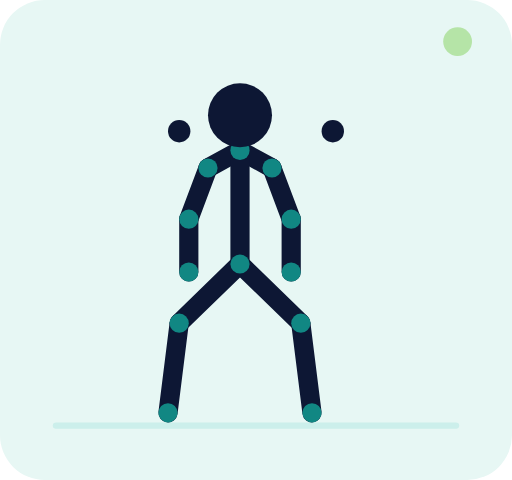
t = 0.00 s
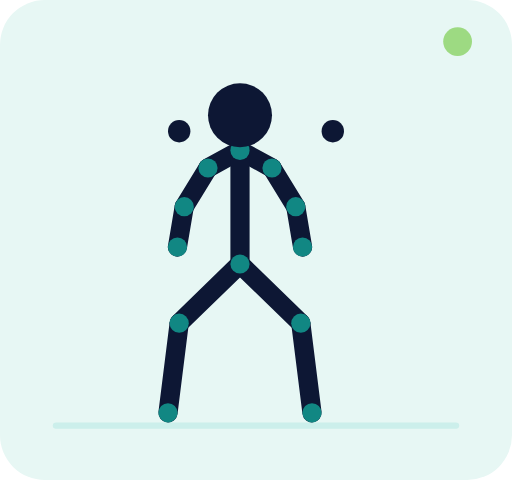
t = 0.30 s
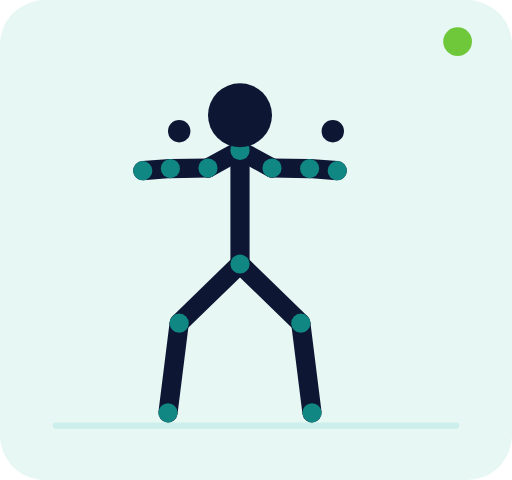
t = 0.90 s
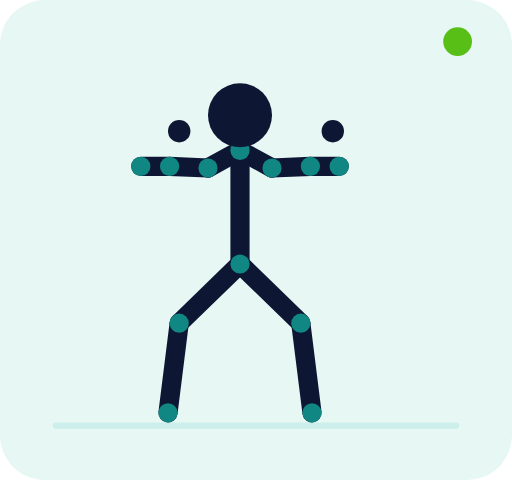
t = 1.20 s
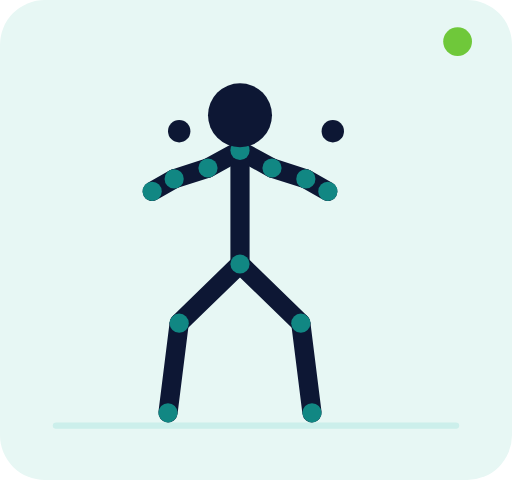
t = 1.50 s
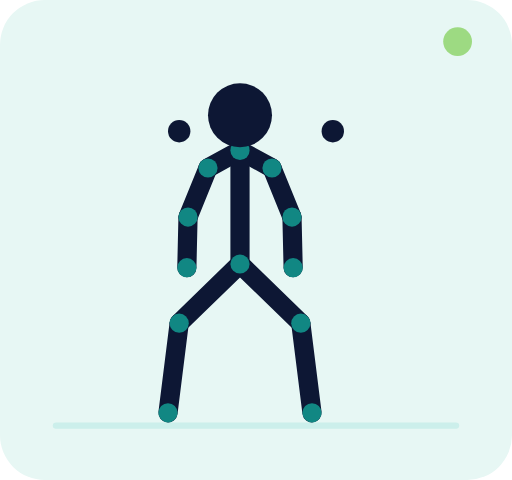
t = 2.10 s

The animated SVG that drew these frames (rendered in a browser with its animation timeline set to each time). Animation: 71 SMIL elements (animate=71); one cycle of 2.40 s, repeats indefinitely.

<svg xmlns="http://www.w3.org/2000/svg" viewBox="0 0 320 300" role="img" aria-labelledby="title desc"><title id="title">Chest press machine</title><desc id="desc">Animation vectorielle en boucle montrant les deux positions principales du mouvement.</desc><rect width="320" height="300" rx="28" fill="#e7f7f4"/><path d="M35 266h250" stroke="#ccefeb" stroke-width="4" stroke-linecap="round"/><g fill="#0d1734"><circle cx="112" cy="82" r="7"/><circle cx="208" cy="82" r="7"/></g><g><line x1="150" y1="94" x2="130" y2="105" stroke="#0d1734" stroke-width="12" stroke-linecap="round"><animate attributeName="x1" values="150;150;150" dur="2.4s" repeatCount="indefinite" keyTimes="0;.5;1" calcMode="spline" keySplines=".4 0 .2 1;.4 0 .2 1"/><animate attributeName="y1" values="94;94;94" dur="2.4s" repeatCount="indefinite" keyTimes="0;.5;1" calcMode="spline" keySplines=".4 0 .2 1;.4 0 .2 1"/><animate attributeName="x2" values="130;130;130" dur="2.4s" repeatCount="indefinite" keyTimes="0;.5;1" calcMode="spline" keySplines=".4 0 .2 1;.4 0 .2 1"/><animate attributeName="y2" values="105;105;105" dur="2.4s" repeatCount="indefinite" keyTimes="0;.5;1" calcMode="spline" keySplines=".4 0 .2 1;.4 0 .2 1"/></line><line x1="150" y1="94" x2="170" y2="105" stroke="#0d1734" stroke-width="12" stroke-linecap="round"><animate attributeName="x1" values="150;150;150" dur="2.4s" repeatCount="indefinite" keyTimes="0;.5;1" calcMode="spline" keySplines=".4 0 .2 1;.4 0 .2 1"/><animate attributeName="y1" values="94;94;94" dur="2.4s" repeatCount="indefinite" keyTimes="0;.5;1" calcMode="spline" keySplines=".4 0 .2 1;.4 0 .2 1"/><animate attributeName="x2" values="170;170;170" dur="2.4s" repeatCount="indefinite" keyTimes="0;.5;1" calcMode="spline" keySplines=".4 0 .2 1;.4 0 .2 1"/><animate attributeName="y2" values="105;105;105" dur="2.4s" repeatCount="indefinite" keyTimes="0;.5;1" calcMode="spline" keySplines=".4 0 .2 1;.4 0 .2 1"/></line><line x1="150" y1="94" x2="150" y2="165" stroke="#0d1734" stroke-width="12" stroke-linecap="round"><animate attributeName="x1" values="150;150;150" dur="2.4s" repeatCount="indefinite" keyTimes="0;.5;1" calcMode="spline" keySplines=".4 0 .2 1;.4 0 .2 1"/><animate attributeName="y1" values="94;94;94" dur="2.4s" repeatCount="indefinite" keyTimes="0;.5;1" calcMode="spline" keySplines=".4 0 .2 1;.4 0 .2 1"/><animate attributeName="x2" values="150;150;150" dur="2.4s" repeatCount="indefinite" keyTimes="0;.5;1" calcMode="spline" keySplines=".4 0 .2 1;.4 0 .2 1"/><animate attributeName="y2" values="165;165;165" dur="2.4s" repeatCount="indefinite" keyTimes="0;.5;1" calcMode="spline" keySplines=".4 0 .2 1;.4 0 .2 1"/></line><line x1="130" y1="105" x2="118" y2="137" stroke="#0d1734" stroke-width="12" stroke-linecap="round"><animate attributeName="x1" values="130;130;130" dur="2.4s" repeatCount="indefinite" keyTimes="0;.5;1" calcMode="spline" keySplines=".4 0 .2 1;.4 0 .2 1"/><animate attributeName="y1" values="105;105;105" dur="2.4s" repeatCount="indefinite" keyTimes="0;.5;1" calcMode="spline" keySplines=".4 0 .2 1;.4 0 .2 1"/><animate attributeName="x2" values="118;106;118" dur="2.4s" repeatCount="indefinite" keyTimes="0;.5;1" calcMode="spline" keySplines=".4 0 .2 1;.4 0 .2 1"/><animate attributeName="y2" values="137;104;137" dur="2.4s" repeatCount="indefinite" keyTimes="0;.5;1" calcMode="spline" keySplines=".4 0 .2 1;.4 0 .2 1"/></line><line x1="118" y1="137" x2="118" y2="170" stroke="#0d1734" stroke-width="12" stroke-linecap="round"><animate attributeName="x1" values="118;106;118" dur="2.4s" repeatCount="indefinite" keyTimes="0;.5;1" calcMode="spline" keySplines=".4 0 .2 1;.4 0 .2 1"/><animate attributeName="y1" values="137;104;137" dur="2.4s" repeatCount="indefinite" keyTimes="0;.5;1" calcMode="spline" keySplines=".4 0 .2 1;.4 0 .2 1"/><animate attributeName="x2" values="118;88;118" dur="2.4s" repeatCount="indefinite" keyTimes="0;.5;1" calcMode="spline" keySplines=".4 0 .2 1;.4 0 .2 1"/><animate attributeName="y2" values="170;104;170" dur="2.4s" repeatCount="indefinite" keyTimes="0;.5;1" calcMode="spline" keySplines=".4 0 .2 1;.4 0 .2 1"/></line><line x1="170" y1="105" x2="182" y2="137" stroke="#0d1734" stroke-width="12" stroke-linecap="round"><animate attributeName="x1" values="170;170;170" dur="2.4s" repeatCount="indefinite" keyTimes="0;.5;1" calcMode="spline" keySplines=".4 0 .2 1;.4 0 .2 1"/><animate attributeName="y1" values="105;105;105" dur="2.4s" repeatCount="indefinite" keyTimes="0;.5;1" calcMode="spline" keySplines=".4 0 .2 1;.4 0 .2 1"/><animate attributeName="x2" values="182;194;182" dur="2.4s" repeatCount="indefinite" keyTimes="0;.5;1" calcMode="spline" keySplines=".4 0 .2 1;.4 0 .2 1"/><animate attributeName="y2" values="137;104;137" dur="2.4s" repeatCount="indefinite" keyTimes="0;.5;1" calcMode="spline" keySplines=".4 0 .2 1;.4 0 .2 1"/></line><line x1="182" y1="137" x2="182" y2="170" stroke="#0d1734" stroke-width="12" stroke-linecap="round"><animate attributeName="x1" values="182;194;182" dur="2.4s" repeatCount="indefinite" keyTimes="0;.5;1" calcMode="spline" keySplines=".4 0 .2 1;.4 0 .2 1"/><animate attributeName="y1" values="137;104;137" dur="2.4s" repeatCount="indefinite" keyTimes="0;.5;1" calcMode="spline" keySplines=".4 0 .2 1;.4 0 .2 1"/><animate attributeName="x2" values="182;212;182" dur="2.4s" repeatCount="indefinite" keyTimes="0;.5;1" calcMode="spline" keySplines=".4 0 .2 1;.4 0 .2 1"/><animate attributeName="y2" values="170;104;170" dur="2.4s" repeatCount="indefinite" keyTimes="0;.5;1" calcMode="spline" keySplines=".4 0 .2 1;.4 0 .2 1"/></line><line x1="150" y1="165" x2="112" y2="202" stroke="#0d1734" stroke-width="12" stroke-linecap="round"><animate attributeName="x1" values="150;150;150" dur="2.4s" repeatCount="indefinite" keyTimes="0;.5;1" calcMode="spline" keySplines=".4 0 .2 1;.4 0 .2 1"/><animate attributeName="y1" values="165;165;165" dur="2.4s" repeatCount="indefinite" keyTimes="0;.5;1" calcMode="spline" keySplines=".4 0 .2 1;.4 0 .2 1"/><animate attributeName="x2" values="112;112;112" dur="2.4s" repeatCount="indefinite" keyTimes="0;.5;1" calcMode="spline" keySplines=".4 0 .2 1;.4 0 .2 1"/><animate attributeName="y2" values="202;202;202" dur="2.4s" repeatCount="indefinite" keyTimes="0;.5;1" calcMode="spline" keySplines=".4 0 .2 1;.4 0 .2 1"/></line><line x1="112" y1="202" x2="105" y2="258" stroke="#0d1734" stroke-width="12" stroke-linecap="round"><animate attributeName="x1" values="112;112;112" dur="2.4s" repeatCount="indefinite" keyTimes="0;.5;1" calcMode="spline" keySplines=".4 0 .2 1;.4 0 .2 1"/><animate attributeName="y1" values="202;202;202" dur="2.4s" repeatCount="indefinite" keyTimes="0;.5;1" calcMode="spline" keySplines=".4 0 .2 1;.4 0 .2 1"/><animate attributeName="x2" values="105;105;105" dur="2.4s" repeatCount="indefinite" keyTimes="0;.5;1" calcMode="spline" keySplines=".4 0 .2 1;.4 0 .2 1"/><animate attributeName="y2" values="258;258;258" dur="2.4s" repeatCount="indefinite" keyTimes="0;.5;1" calcMode="spline" keySplines=".4 0 .2 1;.4 0 .2 1"/></line><line x1="150" y1="165" x2="188" y2="202" stroke="#0d1734" stroke-width="12" stroke-linecap="round"><animate attributeName="x1" values="150;150;150" dur="2.4s" repeatCount="indefinite" keyTimes="0;.5;1" calcMode="spline" keySplines=".4 0 .2 1;.4 0 .2 1"/><animate attributeName="y1" values="165;165;165" dur="2.4s" repeatCount="indefinite" keyTimes="0;.5;1" calcMode="spline" keySplines=".4 0 .2 1;.4 0 .2 1"/><animate attributeName="x2" values="188;188;188" dur="2.4s" repeatCount="indefinite" keyTimes="0;.5;1" calcMode="spline" keySplines=".4 0 .2 1;.4 0 .2 1"/><animate attributeName="y2" values="202;202;202" dur="2.4s" repeatCount="indefinite" keyTimes="0;.5;1" calcMode="spline" keySplines=".4 0 .2 1;.4 0 .2 1"/></line><line x1="188" y1="202" x2="195" y2="258" stroke="#0d1734" stroke-width="12" stroke-linecap="round"><animate attributeName="x1" values="188;188;188" dur="2.4s" repeatCount="indefinite" keyTimes="0;.5;1" calcMode="spline" keySplines=".4 0 .2 1;.4 0 .2 1"/><animate attributeName="y1" values="202;202;202" dur="2.4s" repeatCount="indefinite" keyTimes="0;.5;1" calcMode="spline" keySplines=".4 0 .2 1;.4 0 .2 1"/><animate attributeName="x2" values="195;195;195" dur="2.4s" repeatCount="indefinite" keyTimes="0;.5;1" calcMode="spline" keySplines=".4 0 .2 1;.4 0 .2 1"/><animate attributeName="y2" values="258;258;258" dur="2.4s" repeatCount="indefinite" keyTimes="0;.5;1" calcMode="spline" keySplines=".4 0 .2 1;.4 0 .2 1"/></line><circle cx="150" cy="94" r="6" fill="#118783"><animate attributeName="cx" values="150;150;150" dur="2.4s" repeatCount="indefinite" keyTimes="0;.5;1" calcMode="spline" keySplines=".4 0 .2 1;.4 0 .2 1"/><animate attributeName="cy" values="94;94;94" dur="2.4s" repeatCount="indefinite" keyTimes="0;.5;1" calcMode="spline" keySplines=".4 0 .2 1;.4 0 .2 1"/></circle><circle cx="150" cy="165" r="6" fill="#118783"><animate attributeName="cx" values="150;150;150" dur="2.4s" repeatCount="indefinite" keyTimes="0;.5;1" calcMode="spline" keySplines=".4 0 .2 1;.4 0 .2 1"/><animate attributeName="cy" values="165;165;165" dur="2.4s" repeatCount="indefinite" keyTimes="0;.5;1" calcMode="spline" keySplines=".4 0 .2 1;.4 0 .2 1"/></circle><circle cx="130" cy="105" r="6" fill="#118783"><animate attributeName="cx" values="130;130;130" dur="2.4s" repeatCount="indefinite" keyTimes="0;.5;1" calcMode="spline" keySplines=".4 0 .2 1;.4 0 .2 1"/><animate attributeName="cy" values="105;105;105" dur="2.4s" repeatCount="indefinite" keyTimes="0;.5;1" calcMode="spline" keySplines=".4 0 .2 1;.4 0 .2 1"/></circle><circle cx="170" cy="105" r="6" fill="#118783"><animate attributeName="cx" values="170;170;170" dur="2.4s" repeatCount="indefinite" keyTimes="0;.5;1" calcMode="spline" keySplines=".4 0 .2 1;.4 0 .2 1"/><animate attributeName="cy" values="105;105;105" dur="2.4s" repeatCount="indefinite" keyTimes="0;.5;1" calcMode="spline" keySplines=".4 0 .2 1;.4 0 .2 1"/></circle><circle cx="118" cy="137" r="6" fill="#118783"><animate attributeName="cx" values="118;106;118" dur="2.4s" repeatCount="indefinite" keyTimes="0;.5;1" calcMode="spline" keySplines=".4 0 .2 1;.4 0 .2 1"/><animate attributeName="cy" values="137;104;137" dur="2.4s" repeatCount="indefinite" keyTimes="0;.5;1" calcMode="spline" keySplines=".4 0 .2 1;.4 0 .2 1"/></circle><circle cx="182" cy="137" r="6" fill="#118783"><animate attributeName="cx" values="182;194;182" dur="2.4s" repeatCount="indefinite" keyTimes="0;.5;1" calcMode="spline" keySplines=".4 0 .2 1;.4 0 .2 1"/><animate attributeName="cy" values="137;104;137" dur="2.4s" repeatCount="indefinite" keyTimes="0;.5;1" calcMode="spline" keySplines=".4 0 .2 1;.4 0 .2 1"/></circle><circle cx="118" cy="170" r="6" fill="#118783"><animate attributeName="cx" values="118;88;118" dur="2.4s" repeatCount="indefinite" keyTimes="0;.5;1" calcMode="spline" keySplines=".4 0 .2 1;.4 0 .2 1"/><animate attributeName="cy" values="170;104;170" dur="2.4s" repeatCount="indefinite" keyTimes="0;.5;1" calcMode="spline" keySplines=".4 0 .2 1;.4 0 .2 1"/></circle><circle cx="182" cy="170" r="6" fill="#118783"><animate attributeName="cx" values="182;212;182" dur="2.4s" repeatCount="indefinite" keyTimes="0;.5;1" calcMode="spline" keySplines=".4 0 .2 1;.4 0 .2 1"/><animate attributeName="cy" values="170;104;170" dur="2.4s" repeatCount="indefinite" keyTimes="0;.5;1" calcMode="spline" keySplines=".4 0 .2 1;.4 0 .2 1"/></circle><circle cx="112" cy="202" r="6" fill="#118783"><animate attributeName="cx" values="112;112;112" dur="2.4s" repeatCount="indefinite" keyTimes="0;.5;1" calcMode="spline" keySplines=".4 0 .2 1;.4 0 .2 1"/><animate attributeName="cy" values="202;202;202" dur="2.4s" repeatCount="indefinite" keyTimes="0;.5;1" calcMode="spline" keySplines=".4 0 .2 1;.4 0 .2 1"/></circle><circle cx="188" cy="202" r="6" fill="#118783"><animate attributeName="cx" values="188;188;188" dur="2.4s" repeatCount="indefinite" keyTimes="0;.5;1" calcMode="spline" keySplines=".4 0 .2 1;.4 0 .2 1"/><animate attributeName="cy" values="202;202;202" dur="2.4s" repeatCount="indefinite" keyTimes="0;.5;1" calcMode="spline" keySplines=".4 0 .2 1;.4 0 .2 1"/></circle><circle cx="105" cy="258" r="6" fill="#118783"><animate attributeName="cx" values="105;105;105" dur="2.4s" repeatCount="indefinite" keyTimes="0;.5;1" calcMode="spline" keySplines=".4 0 .2 1;.4 0 .2 1"/><animate attributeName="cy" values="258;258;258" dur="2.4s" repeatCount="indefinite" keyTimes="0;.5;1" calcMode="spline" keySplines=".4 0 .2 1;.4 0 .2 1"/></circle><circle cx="195" cy="258" r="6" fill="#118783"><animate attributeName="cx" values="195;195;195" dur="2.4s" repeatCount="indefinite" keyTimes="0;.5;1" calcMode="spline" keySplines=".4 0 .2 1;.4 0 .2 1"/><animate attributeName="cy" values="258;258;258" dur="2.4s" repeatCount="indefinite" keyTimes="0;.5;1" calcMode="spline" keySplines=".4 0 .2 1;.4 0 .2 1"/></circle><circle cx="150" cy="72" r="20" fill="#0d1734"><animate attributeName="cx" values="150;150;150" dur="2.4s" repeatCount="indefinite" keyTimes="0;.5;1" calcMode="spline" keySplines=".4 0 .2 1;.4 0 .2 1"/><animate attributeName="cy" values="72;72;72" dur="2.4s" repeatCount="indefinite" keyTimes="0;.5;1" calcMode="spline" keySplines=".4 0 .2 1;.4 0 .2 1"/></circle></g><circle cx="286" cy="26" r="9" fill="#58bf16"><animate attributeName="opacity" values=".35;1;.35" dur="2.4s" repeatCount="indefinite"/></circle></svg>
